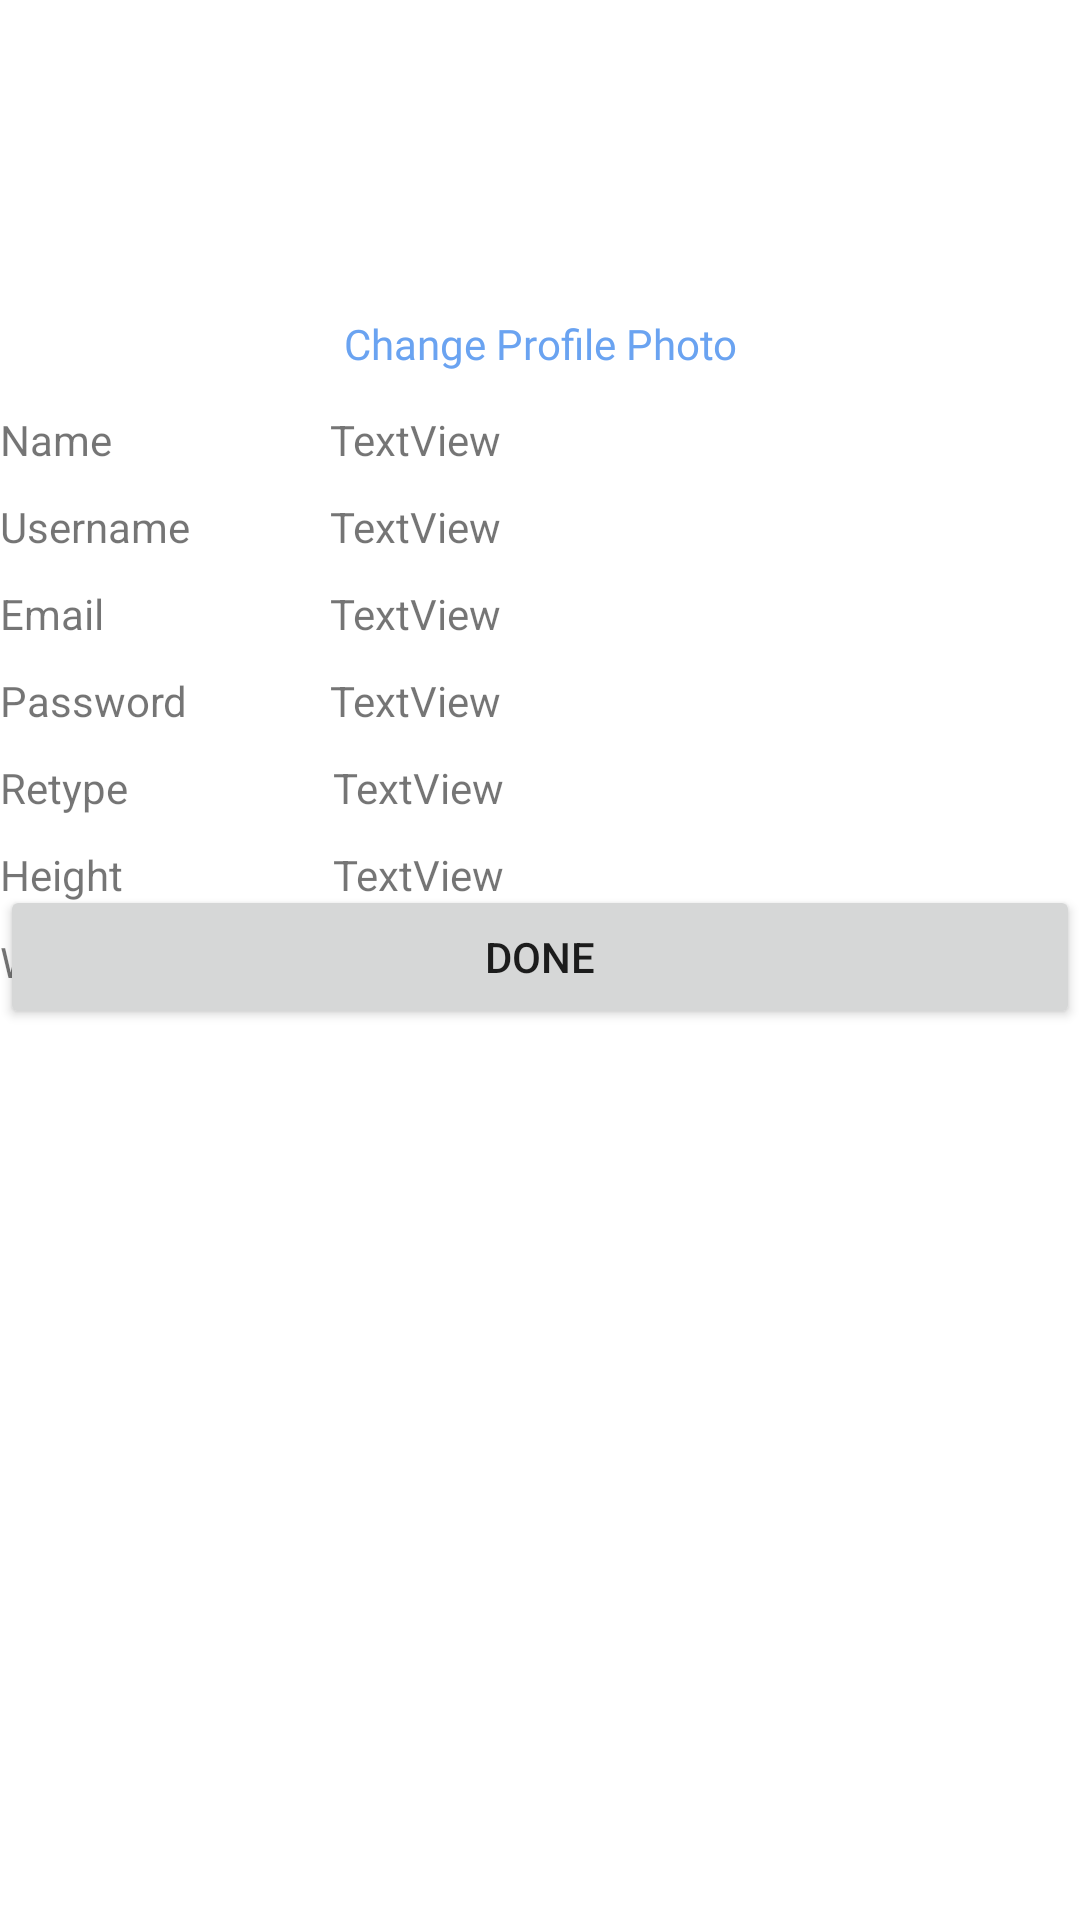

Reconstruct the res/layout file that produces this screen, plus the resources it refers to.
<!-- AndroidManifest.xml: application theme Theme.Fitness_Tracker -->
<!-- res/layout/profile_edit.xml -->
<?xml version="1.0" encoding="utf-8"?>
<RelativeLayout
    xmlns:android="http://schemas.android.com/apk/res/android"
    xmlns:app="http://schemas.android.com/apk/res-auto"
    xmlns:tools="http://schemas.android.com/tools"
    android:layout_width="match_parent"
    android:layout_height="match_parent">

    <TextView
        android:id="@+id/etWeight"
        android:layout_width="match_parent"
        android:layout_height="wrap_content"
        android:layout_below="@+id/etHeight"
        android:layout_alignParentEnd="true"
        android:layout_marginStart="11dp"
        android:layout_marginTop="10dp"
        android:layout_marginEnd="0dp"
        android:layout_toEndOf="@+id/textView15"
        android:text="TextView" />

    <TextView
        android:id="@+id/textView16"
        android:layout_width="100dp"
        android:layout_height="wrap_content"
        android:layout_above="@+id/textView13"
        android:layout_below="@+id/textView15"
        android:layout_alignParentStart="true"
        android:layout_marginStart="0dp"
        android:layout_marginTop="10dp"
        android:text="Weight" />

    <TextView
        android:id="@+id/textView15"
        android:layout_width="100dp"
        android:layout_height="wrap_content"
        android:layout_above="@+id/textView13"
        android:layout_below="@+id/textView14"
        android:layout_alignParentStart="true"
        android:layout_marginTop="10dp"
        android:text="Height" />

    <TextView
        android:id="@+id/etHeight"
        android:layout_width="match_parent"
        android:layout_height="wrap_content"
        android:layout_below="@+id/etPassword2"
        android:layout_alignParentEnd="true"
        android:layout_marginStart="11dp"
        android:layout_marginTop="10dp"
        android:layout_toEndOf="@+id/textView15"
        android:text="TextView" />

    <TextView
        android:id="@+id/textView14"
        android:layout_width="100dp"
        android:layout_height="wrap_content"
        android:layout_above="@+id/textView13"
        android:layout_below="@+id/textView12"
        android:layout_alignParentStart="true"
        android:layout_marginStart="0dp"
        android:layout_marginTop="10dp"
        android:text="Retype" />

    <TextView
        android:id="@+id/etPassword2"
        android:layout_width="match_parent"
        android:layout_height="wrap_content"
        android:layout_below="@+id/etPassword1"
        android:layout_marginStart="11dp"
        android:layout_marginTop="10dp"
        android:layout_toEndOf="@+id/textView4"
        android:text="TextView" />

    <TextView
        android:id="@+id/textView12"
        android:layout_width="100dp"
        android:layout_height="wrap_content"
        android:layout_below="@+id/textView6"
        android:layout_alignParentStart="true"
        android:layout_marginStart="0dp"
        android:layout_marginTop="10dp"
        android:text="Password" />

    <TextView
        android:id="@+id/etPassword1"
        android:layout_width="match_parent"
        android:layout_height="wrap_content"
        android:layout_below="@+id/etEmail"
        android:layout_marginStart="10dp"
        android:layout_marginTop="10dp"
        android:layout_toEndOf="@+id/textView4"
        android:text="TextView" />

    <TextView
        android:id="@+id/etEmail"
        android:layout_width="match_parent"
        android:layout_height="wrap_content"
        android:layout_below="@+id/etUsername"
        android:layout_alignParentEnd="true"
        android:layout_marginStart="10dp"
        android:layout_marginTop="10dp"
        android:layout_marginEnd="0dp"
        android:layout_toEndOf="@+id/textView4"
        android:text="TextView" />

    <TextView
        android:id="@+id/textView6"
        android:layout_width="100dp"
        android:layout_height="wrap_content"
        android:layout_below="@+id/textView4"
        android:layout_alignParentStart="true"
        android:layout_marginStart="0dp"
        android:layout_marginTop="10dp"
        android:text="Email" />

    <ImageView
        android:id="@+id/imageView2"
        android:layout_width="100dp"
        android:layout_height="100dp"
        android:layout_alignParentTop="true"
        android:layout_centerHorizontal="true"
        tools:srcCompat="@tools:sample/avatars" />

    <TextView
        android:id="@+id/etProfileImage"
        android:layout_width="match_parent"
        android:layout_height="wrap_content"
        android:layout_below="@+id/imageView2"
        android:layout_alignParentStart="true"
        android:layout_marginTop="5dp"
        android:fontFamily="@font/montserrat"
        android:text="Change Profile Photo"
        android:textAlignment="center"
        android:textColor="#6AA3F1" />

    <TextView
        android:id="@+id/textView2"
        android:layout_width="100dp"
        android:layout_height="wrap_content"
        android:layout_alignParentStart="true"
        android:layout_alignParentTop="true"
        android:layout_marginTop="137dp"
        android:text="Name" />

    <TextView
        android:id="@+id/etName"
        android:layout_width="match_parent"
        android:layout_height="wrap_content"
        android:layout_alignParentTop="true"
        android:layout_marginStart="10dp"
        android:layout_marginTop="137dp"
        android:layout_toEndOf="@+id/textView2"
        android:text="TextView" />

    <TextView
        android:id="@+id/textView4"
        android:layout_width="100dp"
        android:layout_height="wrap_content"
        android:layout_below="@+id/textView2"
        android:layout_alignParentStart="true"
        android:layout_marginTop="10dp"
        android:text="Username" />

    <TextView
        android:id="@+id/etUsername"
        android:layout_width="match_parent"
        android:layout_height="wrap_content"
        android:layout_below="@+id/etName"
        android:layout_marginStart="10dp"
        android:layout_marginTop="10dp"
        android:layout_toEndOf="@+id/textView4"
        android:text="TextView" />

    <Button
        android:id="@+id/btnUpdate"
        android:layout_width="match_parent"
        android:layout_height="wrap_content"
        android:layout_alignParentStart="true"
        android:layout_alignParentBottom="true"
        android:layout_marginStart="0dp"
        android:layout_marginBottom="297dp"
        android:text="Done" />

</RelativeLayout>
<!-- resources referenced by this layout -->
<resources>
  <style name="Theme.Fitness_Tracker" parent="Theme.MaterialComponents.DayNight.DarkActionBar">
          
          <item name="colorPrimary">@color/themeColor</item>
          <item name="colorPrimaryVariant">@color/themeColor</item>
          <item name="colorOnPrimary">@color/white</item>
          
          <item name="colorSecondary">@color/teal_200</item>
          <item name="colorSecondaryVariant">@color/teal_700</item>
          <item name="colorOnSecondary">@color/black</item>
          
          <item name="android:statusBarColor" tools:targetApi="l">?attr/colorPrimaryVariant</item>
          
      </style>
  <color name="themeColor">#6AA3F1</color>
  <color name="white">#FFFFFFFF</color>
  <color name="teal_200">#FF03DAC5</color>
  <color name="teal_700">#FF018786</color>
  <color name="black">#FF000000</color>
</resources>
